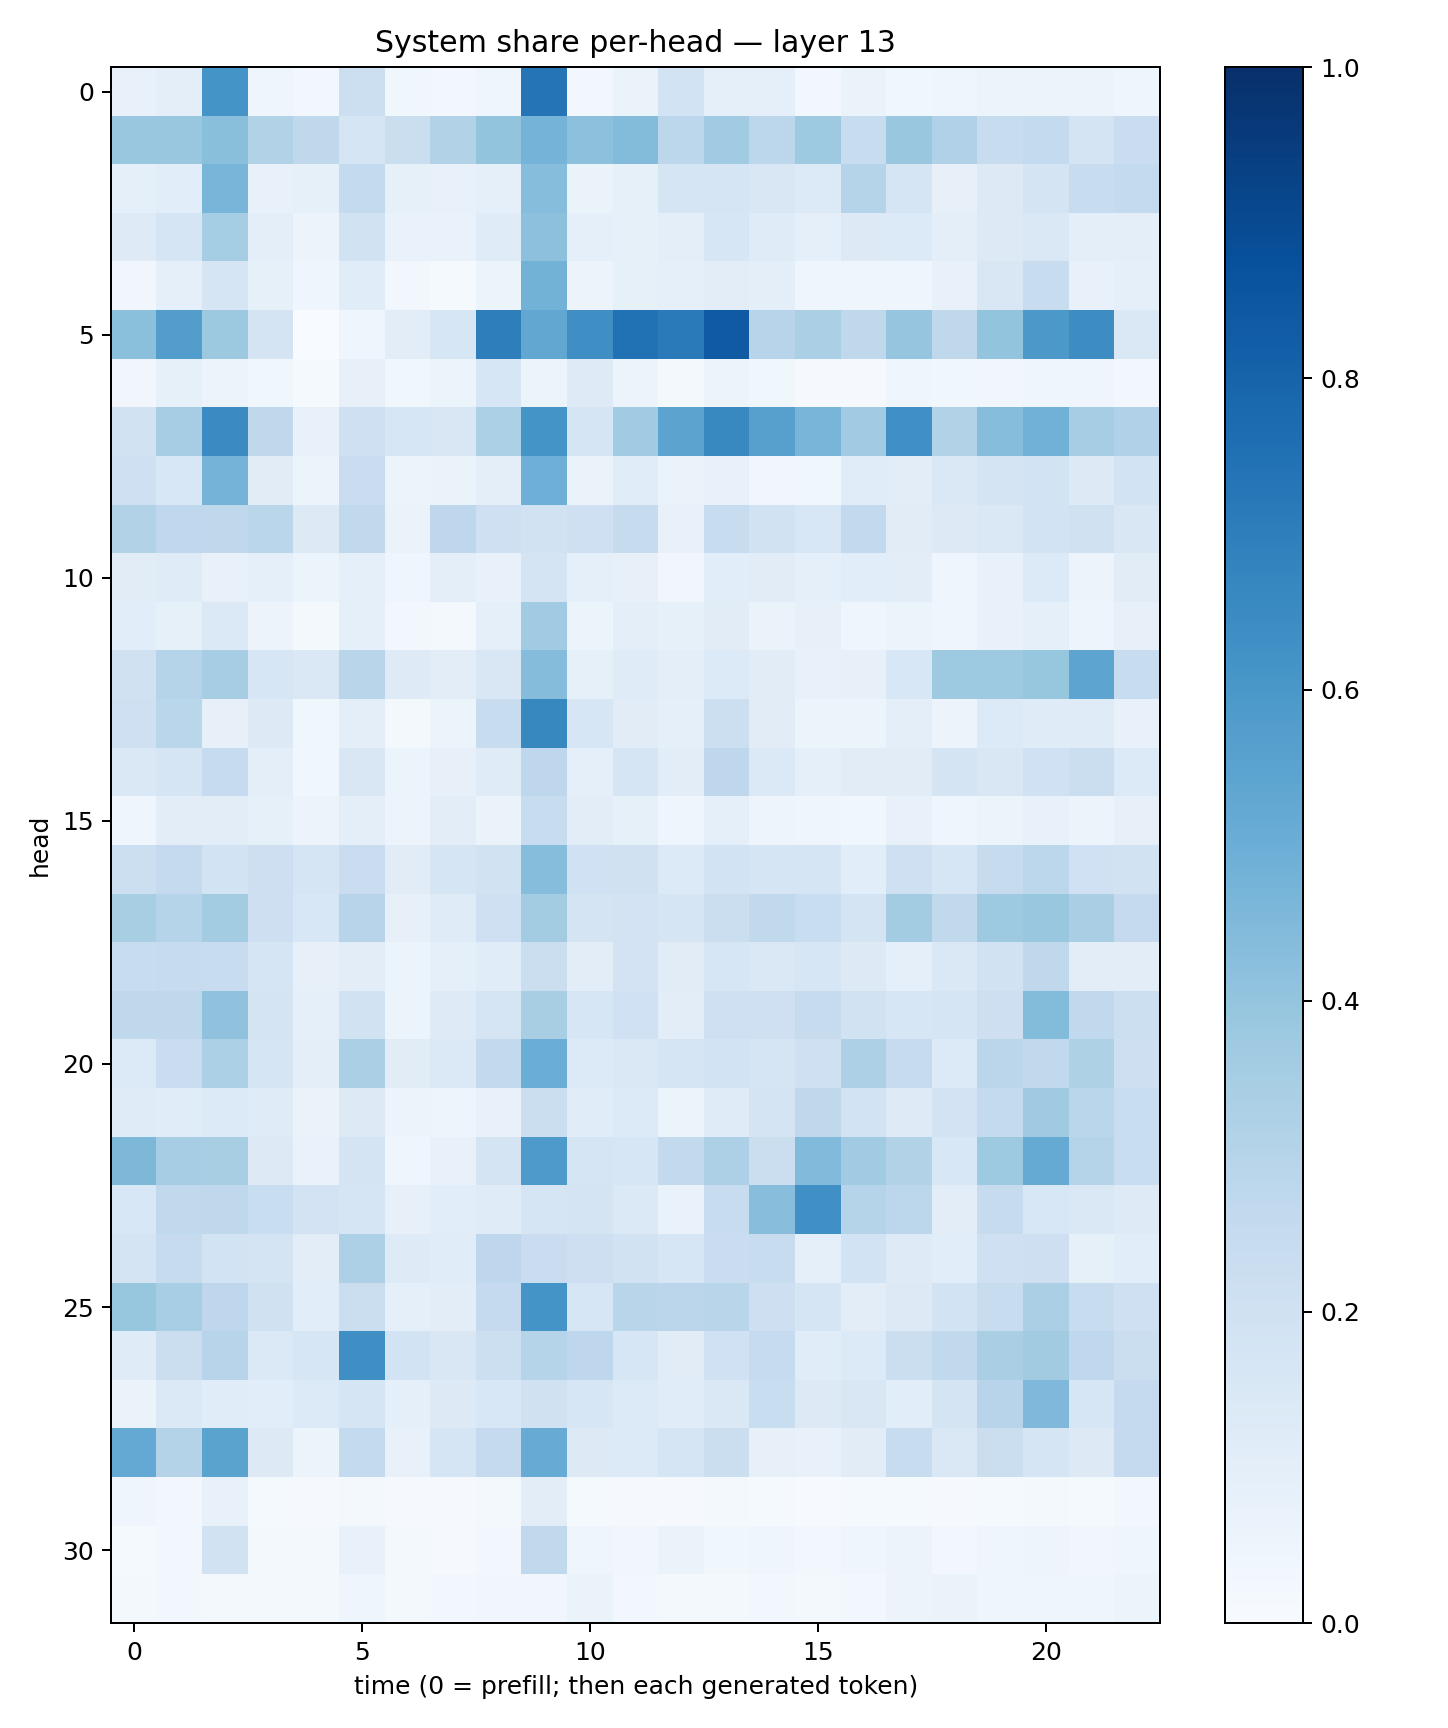

The file beside this chart, header and first rows:
0.07577789, 0.09927934, 0.6139751, 0.041059785, 0.026302164, 0.21744296, 0.038939957, 0.027864465, 0.04298734, 0.7347763, 0.029633025, 0.06513911, 0.18579757, 0.08843259, 0.08931322, 0.023863407, 0.06302106, 0.03686813, 0.044222474, 0.054117806, 0.0566873, 0.06091291, 0.042681262
0.389, 0.3875, 0.4231, 0.3129, 0.2706, 0.1689, 0.2204, 0.3136, 0.4016, 0.4749, 0.4163, 0.4376, 0.2796, 0.3647, 0.2783, 0.3729, 0.2373, 0.3831, 0.3182, 0.2351, 0.2562, 0.1781, 0.2273
0.09166, 0.1058, 0.466, 0.07466, 0.08445, 0.2545, 0.08484, 0.0758, 0.0904, 0.4328, 0.06285, 0.08532, 0.1689, 0.1675, 0.1521, 0.1333, 0.299, 0.1711, 0.07978, 0.1321, 0.1724, 0.2346, 0.2553
0.1232, 0.1708, 0.3518, 0.09577, 0.05685, 0.1882, 0.06687, 0.06771, 0.1184, 0.4161, 0.09219, 0.08344, 0.09433, 0.1563, 0.1201, 0.09272, 0.1265, 0.1336, 0.09596, 0.1321, 0.1422, 0.09382, 0.09694
0.03425, 0.09306, 0.1676, 0.08216, 0.04514, 0.116, 0.0304, 0.01326, 0.06234, 0.4804, 0.05845, 0.08494, 0.08973, 0.1028, 0.09836, 0.04593, 0.03995, 0.04491, 0.07616, 0.1522, 0.2407, 0.07355, 0.09302
0.4202, 0.5741, 0.3764, 0.1794, 0.002428, 0.03962, 0.1034, 0.1636, 0.6969, 0.5287, 0.6341, 0.7484, 0.7122, 0.837, 0.2939, 0.3345, 0.2706, 0.3967, 0.2698, 0.402, 0.5974, 0.6413, 0.1454
0.03142, 0.08289, 0.05644, 0.03647, 0.01462, 0.07861, 0.03602, 0.05162, 0.1635, 0.06043, 0.1221, 0.06197, 0.01909, 0.0574, 0.03684, 0.008727, 0.008188, 0.04201, 0.03525, 0.03475, 0.04151, 0.04354, 0.02648
0.1916, 0.3477, 0.6486, 0.2707, 0.07128, 0.2064, 0.1626, 0.1522, 0.3309, 0.6154, 0.1665, 0.3641, 0.5456, 0.6599, 0.56, 0.4664, 0.3656, 0.6313, 0.316, 0.4305, 0.4813, 0.3477, 0.3201
0.2056, 0.1544, 0.473, 0.1129, 0.05426, 0.229, 0.06177, 0.06621, 0.0976, 0.4939, 0.06267, 0.1162, 0.06317, 0.07452, 0.03345, 0.03767, 0.1153, 0.1052, 0.1449, 0.1793, 0.1839, 0.1308, 0.1868
0.3109, 0.2693, 0.2699, 0.288, 0.1268, 0.2623, 0.06524, 0.2752, 0.2066, 0.1934, 0.2073, 0.2456, 0.07754, 0.2392, 0.1927, 0.1538, 0.2579, 0.1111, 0.1274, 0.1423, 0.1865, 0.1971, 0.1509
0.1102, 0.1176, 0.07755, 0.09196, 0.0586, 0.08924, 0.0441, 0.09597, 0.07508, 0.1755, 0.08642, 0.08184, 0.03135, 0.107, 0.111, 0.08969, 0.109, 0.1031, 0.03993, 0.0731, 0.1358, 0.05531, 0.1104
0.1072, 0.08388, 0.1387, 0.05642, 0.01793, 0.08863, 0.02681, 0.02246, 0.08959, 0.3635, 0.05126, 0.1012, 0.08433, 0.1131, 0.06476, 0.07861, 0.04467, 0.06129, 0.04308, 0.07236, 0.08984, 0.04841, 0.0796
0.1967, 0.2998, 0.35, 0.1636, 0.144, 0.2928, 0.1238, 0.105, 0.1501, 0.4357, 0.0828, 0.1207, 0.09742, 0.1366, 0.1102, 0.07311, 0.0807, 0.1554, 0.3717, 0.3741, 0.3916, 0.5419, 0.2399
0.2034, 0.2876, 0.07901, 0.1316, 0.03742, 0.09778, 0.02119, 0.05871, 0.2377, 0.6621, 0.1636, 0.1102, 0.08762, 0.2174, 0.1104, 0.05414, 0.06199, 0.09393, 0.0572, 0.1331, 0.1197, 0.1195, 0.07244
0.1473, 0.1654, 0.2486, 0.09849, 0.03817, 0.152, 0.06036, 0.0797, 0.1198, 0.2749, 0.08991, 0.1713, 0.1055, 0.2742, 0.1371, 0.08888, 0.1117, 0.1128, 0.1738, 0.1522, 0.202, 0.219, 0.1336
0.04212, 0.1022, 0.1047, 0.08226, 0.05572, 0.09639, 0.05646, 0.1024, 0.06451, 0.2405, 0.1022, 0.08448, 0.03929, 0.08894, 0.04875, 0.04355, 0.03783, 0.07751, 0.04058, 0.06033, 0.07512, 0.05731, 0.07832
0.2158, 0.2504, 0.1855, 0.2125, 0.1676, 0.2283, 0.1127, 0.1702, 0.1915, 0.4313, 0.2009, 0.199, 0.1347, 0.1852, 0.1704, 0.1651, 0.108, 0.2077, 0.1639, 0.2455, 0.2788, 0.2002, 0.1909
0.3416, 0.3032, 0.3558, 0.2133, 0.154, 0.294, 0.07987, 0.1195, 0.2096, 0.3559, 0.1781, 0.1836, 0.1713, 0.2194, 0.2648, 0.2314, 0.1747, 0.3569, 0.2622, 0.3734, 0.3834, 0.3361, 0.2522
0.2403, 0.2497, 0.2414, 0.1713, 0.07962, 0.1048, 0.05133, 0.08614, 0.1163, 0.2225, 0.1048, 0.1831, 0.1105, 0.1632, 0.1471, 0.16, 0.1284, 0.09158, 0.1453, 0.1944, 0.2734, 0.1031, 0.103
0.2696, 0.2719, 0.4095, 0.1754, 0.09126, 0.1924, 0.06174, 0.1231, 0.1653, 0.3432, 0.1602, 0.2021, 0.1016, 0.2086, 0.2097, 0.2434, 0.1933, 0.162, 0.1679, 0.2141, 0.4381, 0.2621, 0.2177
0.134, 0.227, 0.331, 0.1641, 0.09794, 0.3337, 0.1124, 0.1402, 0.2583, 0.5012, 0.136, 0.1455, 0.1705, 0.1837, 0.1678, 0.207, 0.3278, 0.2497, 0.1356, 0.2842, 0.2631, 0.3229, 0.2147
0.12, 0.1157, 0.136, 0.1206, 0.06419, 0.1318, 0.05576, 0.04978, 0.07235, 0.222, 0.114, 0.1348, 0.06127, 0.1186, 0.1766, 0.2718, 0.185, 0.1214, 0.1808, 0.2541, 0.3676, 0.2854, 0.2327
0.4544, 0.3495, 0.3413, 0.1291, 0.06949, 0.179, 0.04544, 0.07736, 0.1733, 0.588, 0.1677, 0.1583, 0.259, 0.3263, 0.2263, 0.4439, 0.3636, 0.3138, 0.1528, 0.3737, 0.5167, 0.2984, 0.233
0.1555, 0.2634, 0.2726, 0.2325, 0.1815, 0.1653, 0.07976, 0.1069, 0.1205, 0.1692, 0.1745, 0.1384, 0.06888, 0.2383, 0.4263, 0.6301, 0.2999, 0.2812, 0.1048, 0.2438, 0.1545, 0.1464, 0.1234
0.1784, 0.2446, 0.1848, 0.1774, 0.1039, 0.3252, 0.1239, 0.117, 0.2767, 0.2287, 0.2124, 0.1933, 0.1581, 0.2299, 0.2399, 0.09354, 0.1867, 0.1217, 0.109, 0.2085, 0.2139, 0.08334, 0.1086
0.3923, 0.347, 0.2759, 0.1964, 0.1066, 0.2219, 0.09244, 0.1027, 0.2508, 0.6145, 0.1587, 0.2902, 0.2827, 0.2895, 0.2144, 0.1688, 0.1029, 0.1255, 0.1839, 0.2371, 0.3339, 0.2393, 0.2091
0.118, 0.2219, 0.2967, 0.1405, 0.1577, 0.6351, 0.1837, 0.1515, 0.2172, 0.3027, 0.2741, 0.1589, 0.1132, 0.1998, 0.248, 0.1143, 0.1331, 0.22, 0.2633, 0.3363, 0.3598, 0.2665, 0.219
0.06371, 0.1381, 0.1147, 0.1064, 0.1355, 0.1674, 0.0896, 0.1311, 0.1529, 0.1992, 0.1607, 0.1328, 0.1145, 0.145, 0.2341, 0.1285, 0.1498, 0.1064, 0.1735, 0.294, 0.45, 0.1604, 0.2522
0.5213, 0.3079, 0.5504, 0.1278, 0.05393, 0.2548, 0.07416, 0.1705, 0.2536, 0.5116, 0.1302, 0.1332, 0.1653, 0.219, 0.07881, 0.07655, 0.1126, 0.236, 0.1466, 0.2195, 0.1667, 0.1322, 0.252
0.0406, 0.02546, 0.07197, 0.0155, 0.008509, 0.02342, 0.008865, 0.01103, 0.01777, 0.1024, 0.01546, 0.01101, 0.00959, 0.01696, 0.01206, 0.007323, 0.01239, 0.01256, 0.0104, 0.01521, 0.02324, 0.01214, 0.02855
0.01424, 0.02956, 0.1915, 0.02142, 0.0166, 0.07592, 0.02083, 0.01124, 0.02776, 0.2642, 0.04453, 0.03199, 0.06518, 0.0386, 0.03975, 0.0293, 0.04335, 0.05824, 0.0278, 0.04306, 0.04729, 0.0338, 0.04086
0.02113, 0.02451, 0.02271, 0.01807, 0.01651, 0.04266, 0.02318, 0.02798, 0.03255, 0.03155, 0.06299, 0.0296, 0.02109, 0.02136, 0.02535, 0.02271, 0.02777, 0.05697, 0.06569, 0.04298, 0.04103, 0.04619, 0.05457
